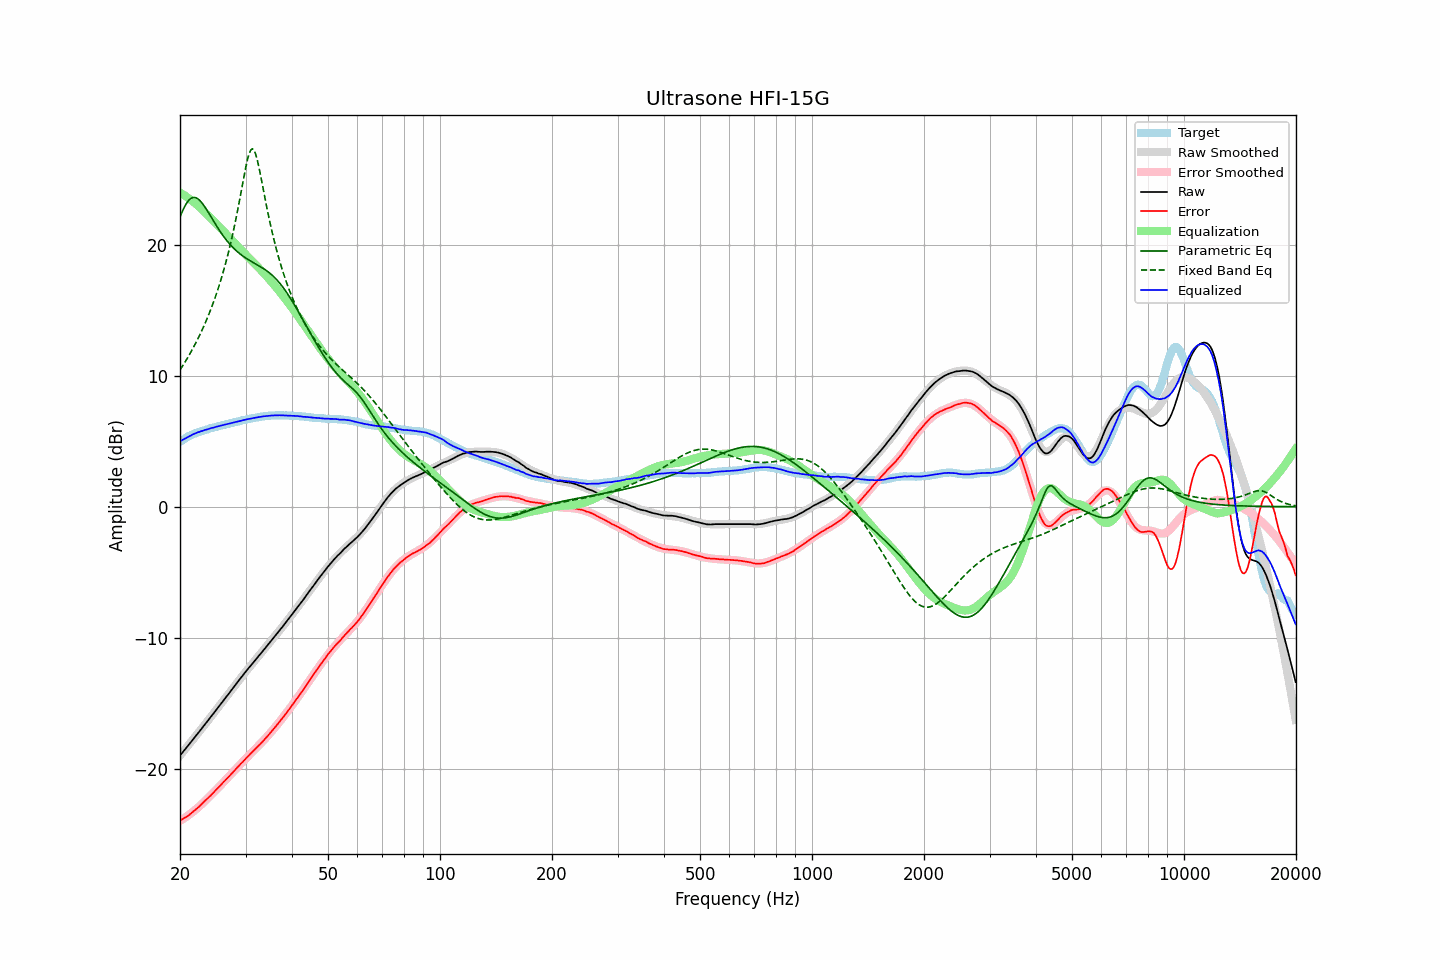

The table this chart was drawn from, first rows:
frequency, raw, error, smoothed, error_smoothed, equalization, parametric_eq, fixed_band_eq, equalized_raw, equalized_smoothed, target
20.00, -19.00, -23.95, -19.01, -23.98, 23.98, 22.10, 10.43, 4.98, 4.97, 4.95
20.20, -18.85, -23.89, -18.85, -23.90, 23.90, 22.41, 10.62, 5.05, 5.05, 5.04
20.40, -18.70, -23.82, -18.70, -23.83, 23.83, 22.68, 10.81, 5.13, 5.12, 5.12
20.61, -18.56, -23.74, -18.55, -23.75, 23.75, 22.93, 11.01, 5.19, 5.19, 5.19
20.81, -18.40, -23.68, -18.40, -23.66, 23.66, 23.14, 11.21, 5.26, 5.26, 5.28
21.02, -18.25, -23.61, -18.25, -23.57, 23.57, 23.32, 11.42, 5.32, 5.33, 5.36
21.23, -18.09, -23.51, -18.09, -23.48, 23.48, 23.46, 11.63, 5.39, 5.39, 5.42
21.44, -17.94, -23.42, -17.94, -23.39, 23.39, 23.55, 11.85, 5.45, 5.45, 5.48
21.66, -17.78, -23.31, -17.79, -23.30, 23.30, 23.60, 12.07, 5.51, 5.51, 5.52
21.87, -17.63, -23.20, -17.63, -23.20, 23.20, 23.61, 12.30, 5.57, 5.57, 5.57
22.09, -17.47, -23.09, -17.48, -23.10, 23.10, 23.58, 12.54, 5.63, 5.62, 5.62
22.31, -17.32, -22.99, -17.32, -22.99, 22.99, 23.51, 12.78, 5.67, 5.67, 5.67
22.54, -17.17, -22.89, -17.17, -22.88, 22.88, 23.41, 13.03, 5.71, 5.71, 5.71
22.76, -17.01, -22.76, -17.01, -22.77, 22.77, 23.28, 13.29, 5.76, 5.75, 5.75
22.99, -16.86, -22.64, -16.86, -22.65, 22.65, 23.13, 13.55, 5.79, 5.79, 5.78
23.22, -16.70, -22.52, -16.70, -22.53, 22.53, 22.96, 13.83, 5.83, 5.83, 5.82
23.45, -16.54, -22.40, -16.54, -22.41, 22.41, 22.78, 14.11, 5.87, 5.87, 5.86
23.69, -16.39, -22.29, -16.39, -22.29, 22.29, 22.59, 14.40, 5.90, 5.90, 5.90
23.92, -16.23, -22.17, -16.23, -22.17, 22.17, 22.39, 14.70, 5.94, 5.94, 5.94
24.16, -16.07, -22.06, -16.07, -22.05, 22.05, 22.18, 15.01, 5.98, 5.98, 5.99
24.40, -15.91, -21.93, -15.92, -21.93, 21.93, 21.98, 15.33, 6.02, 6.01, 6.02
24.65, -15.76, -21.81, -15.76, -21.80, 21.80, 21.78, 15.67, 6.04, 6.04, 6.04
24.89, -15.60, -21.67, -15.60, -21.68, 21.68, 21.58, 16.01, 6.08, 6.08, 6.07
25.14, -15.44, -21.55, -15.44, -21.55, 21.55, 21.38, 16.37, 6.11, 6.11, 6.11
25.39, -15.28, -21.42, -15.28, -21.42, 21.42, 21.19, 16.75, 6.15, 6.14, 6.14
25.65, -15.12, -21.30, -15.12, -21.30, 21.30, 21.00, 17.13, 6.17, 6.18, 6.18
25.91, -14.97, -21.16, -14.96, -21.17, 21.17, 20.82, 17.54, 6.20, 6.21, 6.20
26.16, -14.80, -21.03, -14.80, -21.04, 21.04, 20.65, 17.96, 6.24, 6.24, 6.23
26.43, -14.64, -20.91, -14.64, -20.91, 20.91, 20.49, 18.40, 6.26, 6.27, 6.27
26.69, -14.48, -20.78, -14.48, -20.78, 20.78, 20.33, 18.86, 6.30, 6.30, 6.30
26.96, -14.33, -20.66, -14.32, -20.65, 20.65, 20.18, 19.34, 6.31, 6.33, 6.32
27.23, -14.16, -20.53, -14.16, -20.52, 20.52, 20.04, 19.84, 6.35, 6.36, 6.36
27.50, -14.00, -20.39, -14.00, -20.39, 20.39, 19.90, 20.37, 6.38, 6.39, 6.39
27.77, -13.84, -20.25, -13.84, -20.26, 20.26, 19.77, 20.92, 6.42, 6.42, 6.41
28.05, -13.68, -20.13, -13.68, -20.13, 20.13, 19.65, 21.50, 6.44, 6.44, 6.45
28.33, -13.52, -19.99, -13.52, -20.00, 20.00, 19.54, 22.10, 6.48, 6.47, 6.47
28.62, -13.36, -19.86, -13.36, -19.87, 19.87, 19.43, 22.72, 6.50, 6.50, 6.49
28.90, -13.20, -19.74, -13.21, -19.74, 19.74, 19.33, 23.37, 6.54, 6.53, 6.53
29.19, -13.05, -19.60, -13.05, -19.61, 19.61, 19.23, 24.03, 6.56, 6.56, 6.55
29.48, -12.89, -19.49, -12.89, -19.48, 19.48, 19.14, 24.69, 6.59, 6.59, 6.60
29.78, -12.73, -19.35, -12.74, -19.35, 19.35, 19.05, 25.34, 6.62, 6.62, 6.62
30.08, -12.58, -19.22, -12.58, -19.23, 19.23, 18.97, 25.96, 6.65, 6.64, 6.65
30.38, -12.42, -19.10, -12.43, -19.10, 19.10, 18.89, 26.50, 6.68, 6.67, 6.67
30.68, -12.28, -18.98, -12.28, -18.98, 18.98, 18.82, 26.94, 6.70, 6.70, 6.70
30.99, -12.13, -18.85, -12.13, -18.86, 18.86, 18.74, 27.22, 6.72, 6.72, 6.72
31.30, -11.98, -18.73, -11.98, -18.73, 18.73, 18.67, 27.32, 6.75, 6.75, 6.75
31.61, -11.83, -18.61, -11.84, -18.61, 18.61, 18.60, 27.22, 6.77, 6.77, 6.77
31.93, -11.68, -18.48, -11.69, -18.48, 18.48, 18.53, 26.93, 6.80, 6.80, 6.79
32.24, -11.54, -18.35, -11.54, -18.36, 18.36, 18.46, 26.51, 6.82, 6.82, 6.81
32.57, -11.39, -18.23, -11.39, -18.23, 18.23, 18.39, 25.97, 6.84, 6.84, 6.84
32.89, -11.25, -18.11, -11.25, -18.10, 18.10, 18.32, 25.37, 6.85, 6.86, 6.86
33.22, -11.10, -17.98, -11.10, -17.97, 17.97, 18.25, 24.74, 6.87, 6.88, 6.88
33.55, -10.95, -17.85, -10.95, -17.84, 17.84, 18.17, 24.09, 6.89, 6.89, 6.90
33.89, -10.80, -17.71, -10.80, -17.71, 17.71, 18.09, 23.46, 6.91, 6.91, 6.90
34.23, -10.65, -17.58, -10.65, -17.57, 17.57, 18.00, 22.84, 6.92, 6.92, 6.93
34.57, -10.50, -17.44, -10.50, -17.43, 17.43, 17.91, 22.24, 6.93, 6.93, 6.94
34.92, -10.35, -17.30, -10.35, -17.29, 17.29, 17.81, 21.67, 6.94, 6.94, 6.94
35.27, -10.19, -17.15, -10.20, -17.15, 17.15, 17.70, 21.12, 6.96, 6.95, 6.96
35.62, -10.04, -17.00, -10.05, -17.01, 17.01, 17.59, 20.59, 6.97, 6.96, 6.96
35.97, -9.89, -16.85, -9.90, -16.86, 16.86, 17.47, 20.10, 6.97, 6.97, 6.96
... 635 more rows
